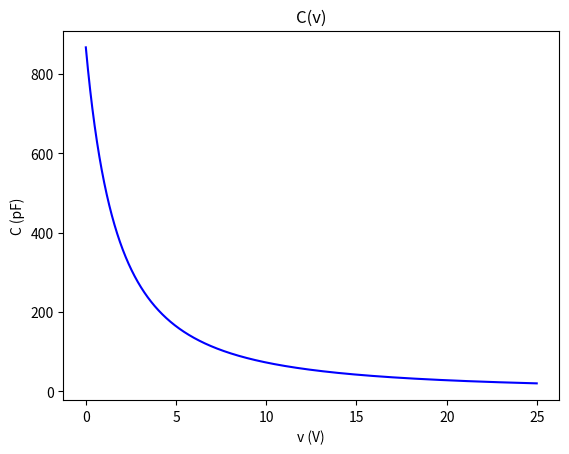

Write the Python code that produced this figure.
import numpy as np
import matplotlib.pyplot as plt


# Define the function
def c(v, c0, v0, m):
    return c0 / ((1 + v / v0) ** m)


# Set the parameters
c0 = 867.3
v0 = 2.9
m = 1.66

# Create an array of v values
v = np.arange(0, 25, 0.01)


# Calculate the corresponding C values
C = c(v, c0, v0, m)

print("min capacitance:", min(C))
print("max capacitance:", max(C))

# Plot the function
plt.plot(v, C, 'b-')

# Add axis labels and a title
plt.xlabel('v (V)')
plt.ylabel('C (pF)')
plt.title('C(v)')

# Show the plot
plt.show()
